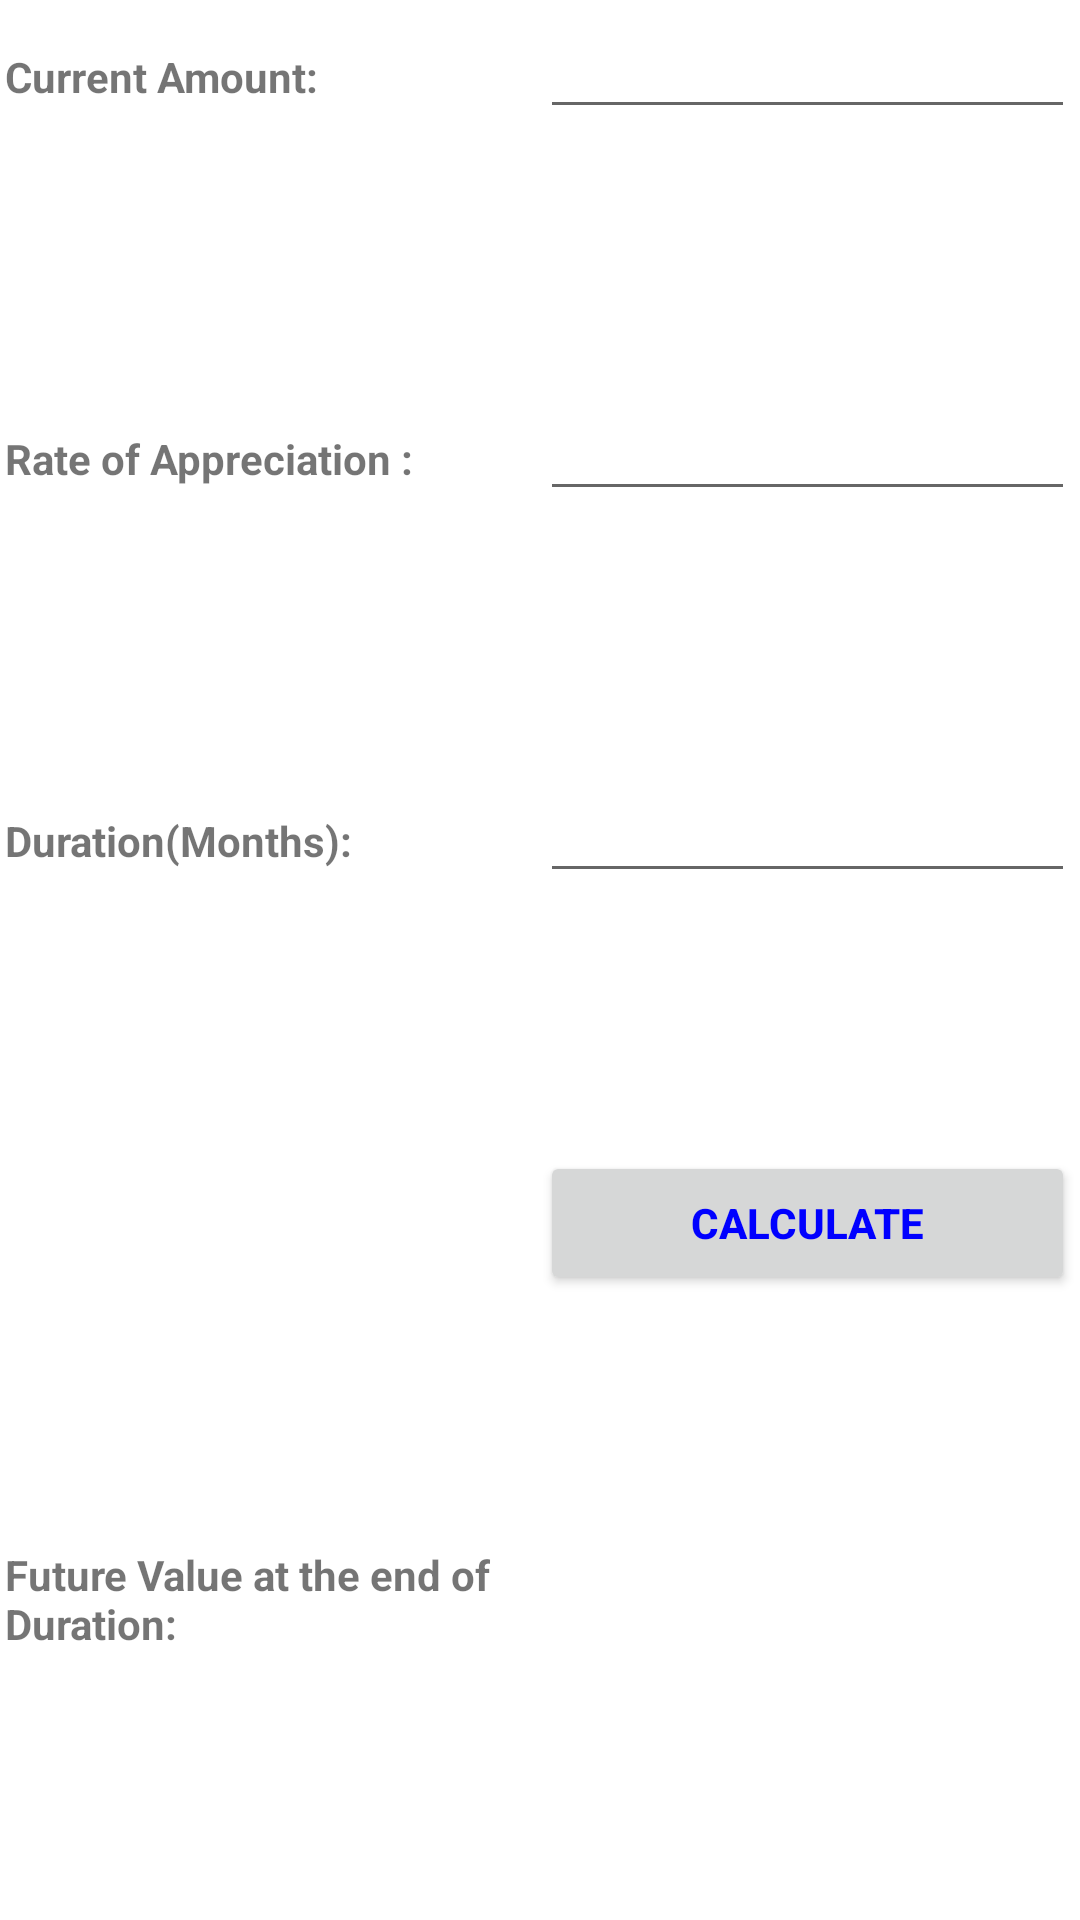

Android layout source for this screen:
<!-- AndroidManifest.xml: fallback theme Theme.MaterialComponents.DayNight.NoActionBar -->
<!-- res/layout/future.xml -->
<?xml version="1.0" encoding="utf-8"?>

<ScrollView xmlns:android="http://schemas.android.com/apk/res/android" 
    android:id="@+id/scroller" 
    android:layout_width="fill_parent" 
    android:layout_height="wrap_content" 
    android:fillViewport="true" >
<LinearLayout xmlns:android="http://schemas.android.com/apk/res/android"   
 android:orientation="vertical"    
 android:layout_width="fill_parent"   
 android:layout_height="fill_parent"
 android:paddingTop="5px"
	android:paddingLeft="5px"
	android:paddingBottom="5px"
	android:paddingRight="5px"
	> 
  	<LinearLayout    
   android:orientation="horizontal"      
   android:layout_width="fill_parent"    
   android:layout_height="fill_parent"     
   android:layout_weight="1">

<TextView
android:id="@+id/lbl1"
android:gravity="fill_horizontal"
android:layout_width="fill_parent"
android:layout_height="wrap_content"
android:text="Current Amount:"
android:layout_weight=".5"

		android:textStyle="bold">
</TextView>

<EditText
android:id="@+id/txtbox1"
android:gravity="fill_horizontal"
android:layout_width="fill_parent"
android:layout_height="wrap_content"
android:text=""
android:inputType="numberDecimal"
android:maxLength="10"
android:layout_weight=".5"
android:textColor="#000080"
		android:textStyle="bold">
</EditText>
</LinearLayout>

<LinearLayout    
   android:orientation="horizontal"      
   android:layout_width="fill_parent"    
   android:layout_height="fill_parent"     
   android:layout_weight="1"
   >
<TextView
android:id="@+id/lbl2"
android:gravity="fill_horizontal"
android:layout_width="fill_parent"
android:layout_height="wrap_content"
android:text="Rate of Appreciation :"
android:layout_weight=".5"

		android:textStyle="bold">
</TextView>

<EditText
android:id="@+id/txtbox2"
android:gravity="fill_horizontal"
android:layout_width="fill_parent"
android:layout_height="wrap_content"
android:text=""
android:maxLength="4"
android:inputType="numberDecimal"
android:layout_weight=".5"
android:textColor="#000080"
		android:textStyle="bold">
</EditText>
</LinearLayout>

<LinearLayout    
   android:orientation="horizontal"      
   android:layout_width="fill_parent"    
   android:layout_height="fill_parent"     
   android:layout_weight="1">
<TextView
 
android:id="@+id/lbl3"
android:gravity="fill_horizontal"
android:layout_width="fill_parent"
android:layout_height="wrap_content"
android:text="Duration(Months):"
android:layout_weight=".5"

		android:textStyle="bold">
</TextView>

<EditText
android:id="@+id/txtbox3"
android:gravity="fill_horizontal"
android:layout_width="fill_parent"
android:layout_height="wrap_content"
android:text=""
android:maxLength="3"
android:inputType="numberDecimal"
android:layout_weight=".5"
android:textColor="#000080"
		android:textStyle="bold">
</EditText>
</LinearLayout>

<LinearLayout
	android:orientation="horizontal"      
	android:layout_width="fill_parent"    
	android:layout_height="fill_parent"
	android:layout_weight="1"     
	>
	<TextView
		android:id="@+id/lb14"
		android:gravity="fill_horizontal"
		android:layout_width="fill_parent"
		android:layout_height="wrap_content"
		android:layout_weight=".5"
		android:textColor="#0000FF"
		android:textStyle="bold">
		</TextView>
	
		<Button
		android:id="@+id/button1"
		android:layout_width="fill_parent" 
		android:layout_height="wrap_content" 
		android:textColor="#0000FF"
		android:text="Calculate"
		android:textStyle="bold"
		android:layout_weight=".5">
		</Button>

	</LinearLayout>


<LinearLayout    
   android:orientation="horizontal"      
   android:layout_width="fill_parent"    
   android:layout_height="fill_parent"     
   android:layout_weight="1">
<TextView
android:id="@+id/lbl4"
android:gravity="fill_horizontal"
android:layout_width="fill_parent"
android:layout_height="wrap_content"
android:text="Future Value at the end of Duration:"
android:layout_weight=".5"

		android:textStyle="bold">
</TextView>

<TextView
android:id="@+id/lbl5"
android:gravity="fill_horizontal"
android:layout_width="fill_parent"
android:layout_height="wrap_content"


android:text=""
android:layout_weight=".5"
      android:textSize="18sp"
	android:textColor="#ffff0000">
</TextView>
</LinearLayout>
</LinearLayout>
</ScrollView>
<!-- resources referenced by this layout -->
<resources>

</resources>
